The GitHub repository odeiii/LEMed-Medical-Image-Fusion contains a labelled image folder "data" with 2 categories: MRI scan, PET scan. Examples follow, each with its label.

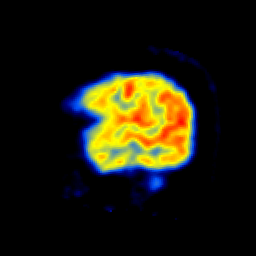
Label: PET scan

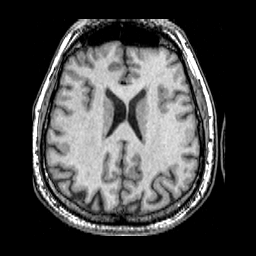
Label: MRI scan

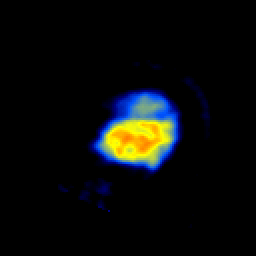
Label: PET scan

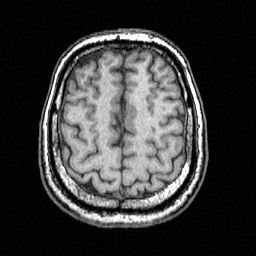
Label: MRI scan

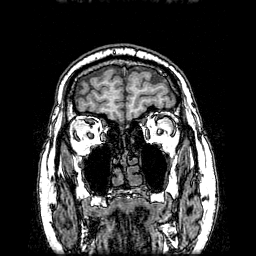
Label: MRI scan

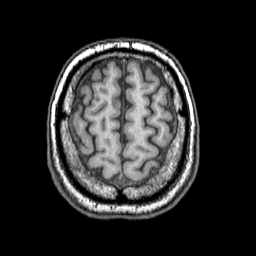
Label: MRI scan
